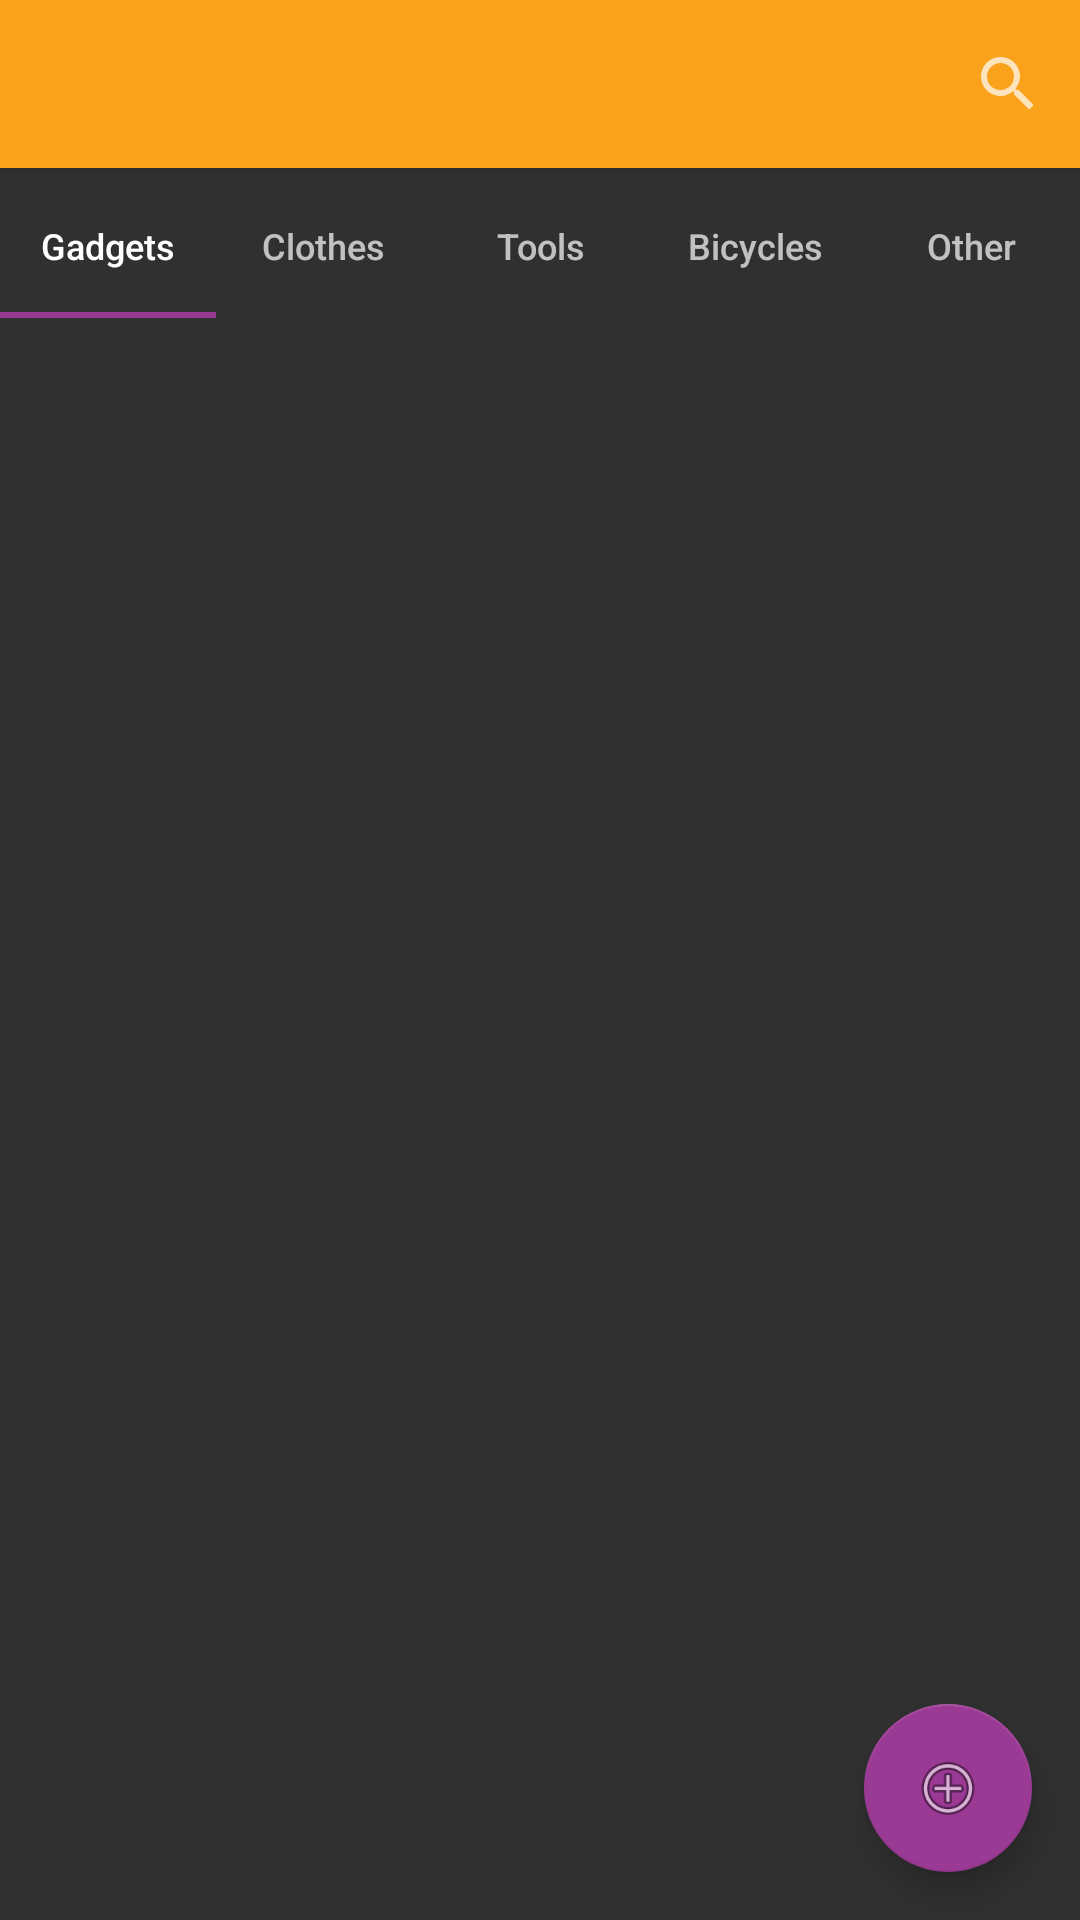

Here is an Android app screen rendered from its layout file. Give the layout XML and the strings, colors and styles it references.
<!-- AndroidManifest.xml: application theme BarterTheme -->
<!-- res/layout/app_bar_main.xml -->
<?xml version="1.0" encoding="utf-8"?>
<androidx.coordinatorlayout.widget.CoordinatorLayout xmlns:android="http://schemas.android.com/apk/res/android"
    xmlns:app="http://schemas.android.com/apk/res-auto"
    xmlns:tools="http://schemas.android.com/tools"
    android:layout_width="match_parent"
    android:layout_height="match_parent"
    tools:context=".MainActivity">

    <com.google.android.material.appbar.AppBarLayout
        android:id="@+id/appBarLayout"
        android:layout_width="match_parent"
        android:layout_height="wrap_content"
        android:theme="@style/BarterTheme">

        <androidx.appcompat.widget.Toolbar
            android:id="@+id/toolbar"
            android:layout_width="match_parent"
            android:layout_height="?attr/actionBarSize"
            android:background="?attr/colorPrimary"
            app:popupTheme="@style/BarterTheme">
            <SearchView
                android:id="@+id/sv_find_products"
                android:layout_width="wrap_content"
                android:layout_height="match_parent"
                android:layout_gravity="end"
                android:gravity="center_vertical"
                app:queryHint="Search">
            </SearchView>
        </androidx.appcompat.widget.Toolbar>


    </com.google.android.material.appbar.AppBarLayout>

    <include layout="@layout/content_main" />

    <com.google.android.material.floatingactionbutton.FloatingActionButton
        android:id="@+id/fab"
        android:layout_width="wrap_content"
        android:layout_height="wrap_content"
        android:layout_gravity="bottom|end"
        android:layout_margin="@dimen/fab_margin"
        app:backgroundTint="@color/colorAccent"
        app:srcCompat="@android:drawable/ic_menu_add" />

</androidx.coordinatorlayout.widget.CoordinatorLayout>
<!-- res/layout/content_main.xml (included above) -->
<?xml version="1.0" encoding="utf-8"?>
<androidx.constraintlayout.widget.ConstraintLayout xmlns:android="http://schemas.android.com/apk/res/android"
    xmlns:app="http://schemas.android.com/apk/res-auto"
    xmlns:tools="http://schemas.android.com/tools"
    android:layout_width="match_parent"
    android:layout_height="match_parent"
    app:layout_behavior="@string/appbar_scrolling_view_behavior"
    tools:showIn="@layout/app_bar_main">

    <RelativeLayout
        android:layout_width="match_parent"
        android:layout_height="match_parent">

        <com.google.android.material.tabs.TabLayout
            android:id="@+id/tab_product_category"
            android:layout_width="match_parent"
            android:layout_height="wrap_content"
            android:layout_alignParentTop="true"
            android:layout_marginTop="2dp"
            style="@style/BarterTabStyle"
            app:tabPaddingEnd="3dp"
            app:tabPaddingStart="3dp">

            <com.google.android.material.tabs.TabItem
                android:layout_width="wrap_content"
                android:layout_height="wrap_content"
                android:text="@string/cat_gadgets" />

            <com.google.android.material.tabs.TabItem
                android:layout_width="wrap_content"
                android:layout_height="wrap_content"
                android:text="@string/cat_clothes" />

            <com.google.android.material.tabs.TabItem
                android:layout_width="wrap_content"
                android:layout_height="wrap_content"
                android:text="@string/cat_tools" />

            <com.google.android.material.tabs.TabItem
                android:layout_width="wrap_content"
                android:layout_height="wrap_content"
                android:text="@string/cat_bikes" />

            <com.google.android.material.tabs.TabItem
                android:layout_width="wrap_content"
                android:layout_height="wrap_content"
                android:text="@string/cat_other" />
        </com.google.android.material.tabs.TabLayout>


            <androidx.recyclerview.widget.RecyclerView
                android:id="@+id/rv_products"
                android:layout_width="match_parent"
                android:layout_height="match_parent"
                android:numColumns="auto_fit"
                android:layout_below="@+id/tab_product_category"
                android:layout_marginTop="2dp">

            </androidx.recyclerview.widget.RecyclerView>

    </RelativeLayout>

</androidx.constraintlayout.widget.ConstraintLayout>
<!-- resources referenced by this layout -->
<resources>
  <color name="colorAccent">#9B3A95</color>
  <dimen name="fab_margin">16dp</dimen>
  <string name="cat_bikes">Bicycles</string>
  <string name="cat_clothes">Clothes</string>
  <string name="cat_gadgets">Gadgets</string>
  <string name="cat_other">Other</string>
  <string name="cat_tools">Tools</string>
  <style name="BarterTabStyle" parent="Widget.Design.TabLayout">
          <item name="tabTextAppearance">@style/BarterTextAppearance</item>
      </style>
  <style name="BarterTheme" parent="Theme.AppCompat">
          
          <item name="colorPrimary">@color/colorPrimary</item>
          <item name="colorPrimaryDark">@color/colorPrimaryDark</item>
          <item name="colorAccent">@color/colorAccent</item>
          <item name="android:textColor">@color/colorWhiteText</item>
          <item name="android:textColorHint">@color/colorWhiteText</item>
      </style>
  <style name="BarterTextAppearance" parent="TextAppearance.Design.Tab">
          <item name="android:textSize">12sp</item>
          <item name="textAllCaps">false</item>
          <item name="android:textAllCaps">false</item>
      </style>
  <color name="colorPrimary">#FAA21B</color>
  <color name="colorPrimaryDark">#FAA21B</color>
  <color name="colorWhiteText">#FFFFFF</color>
</resources>
